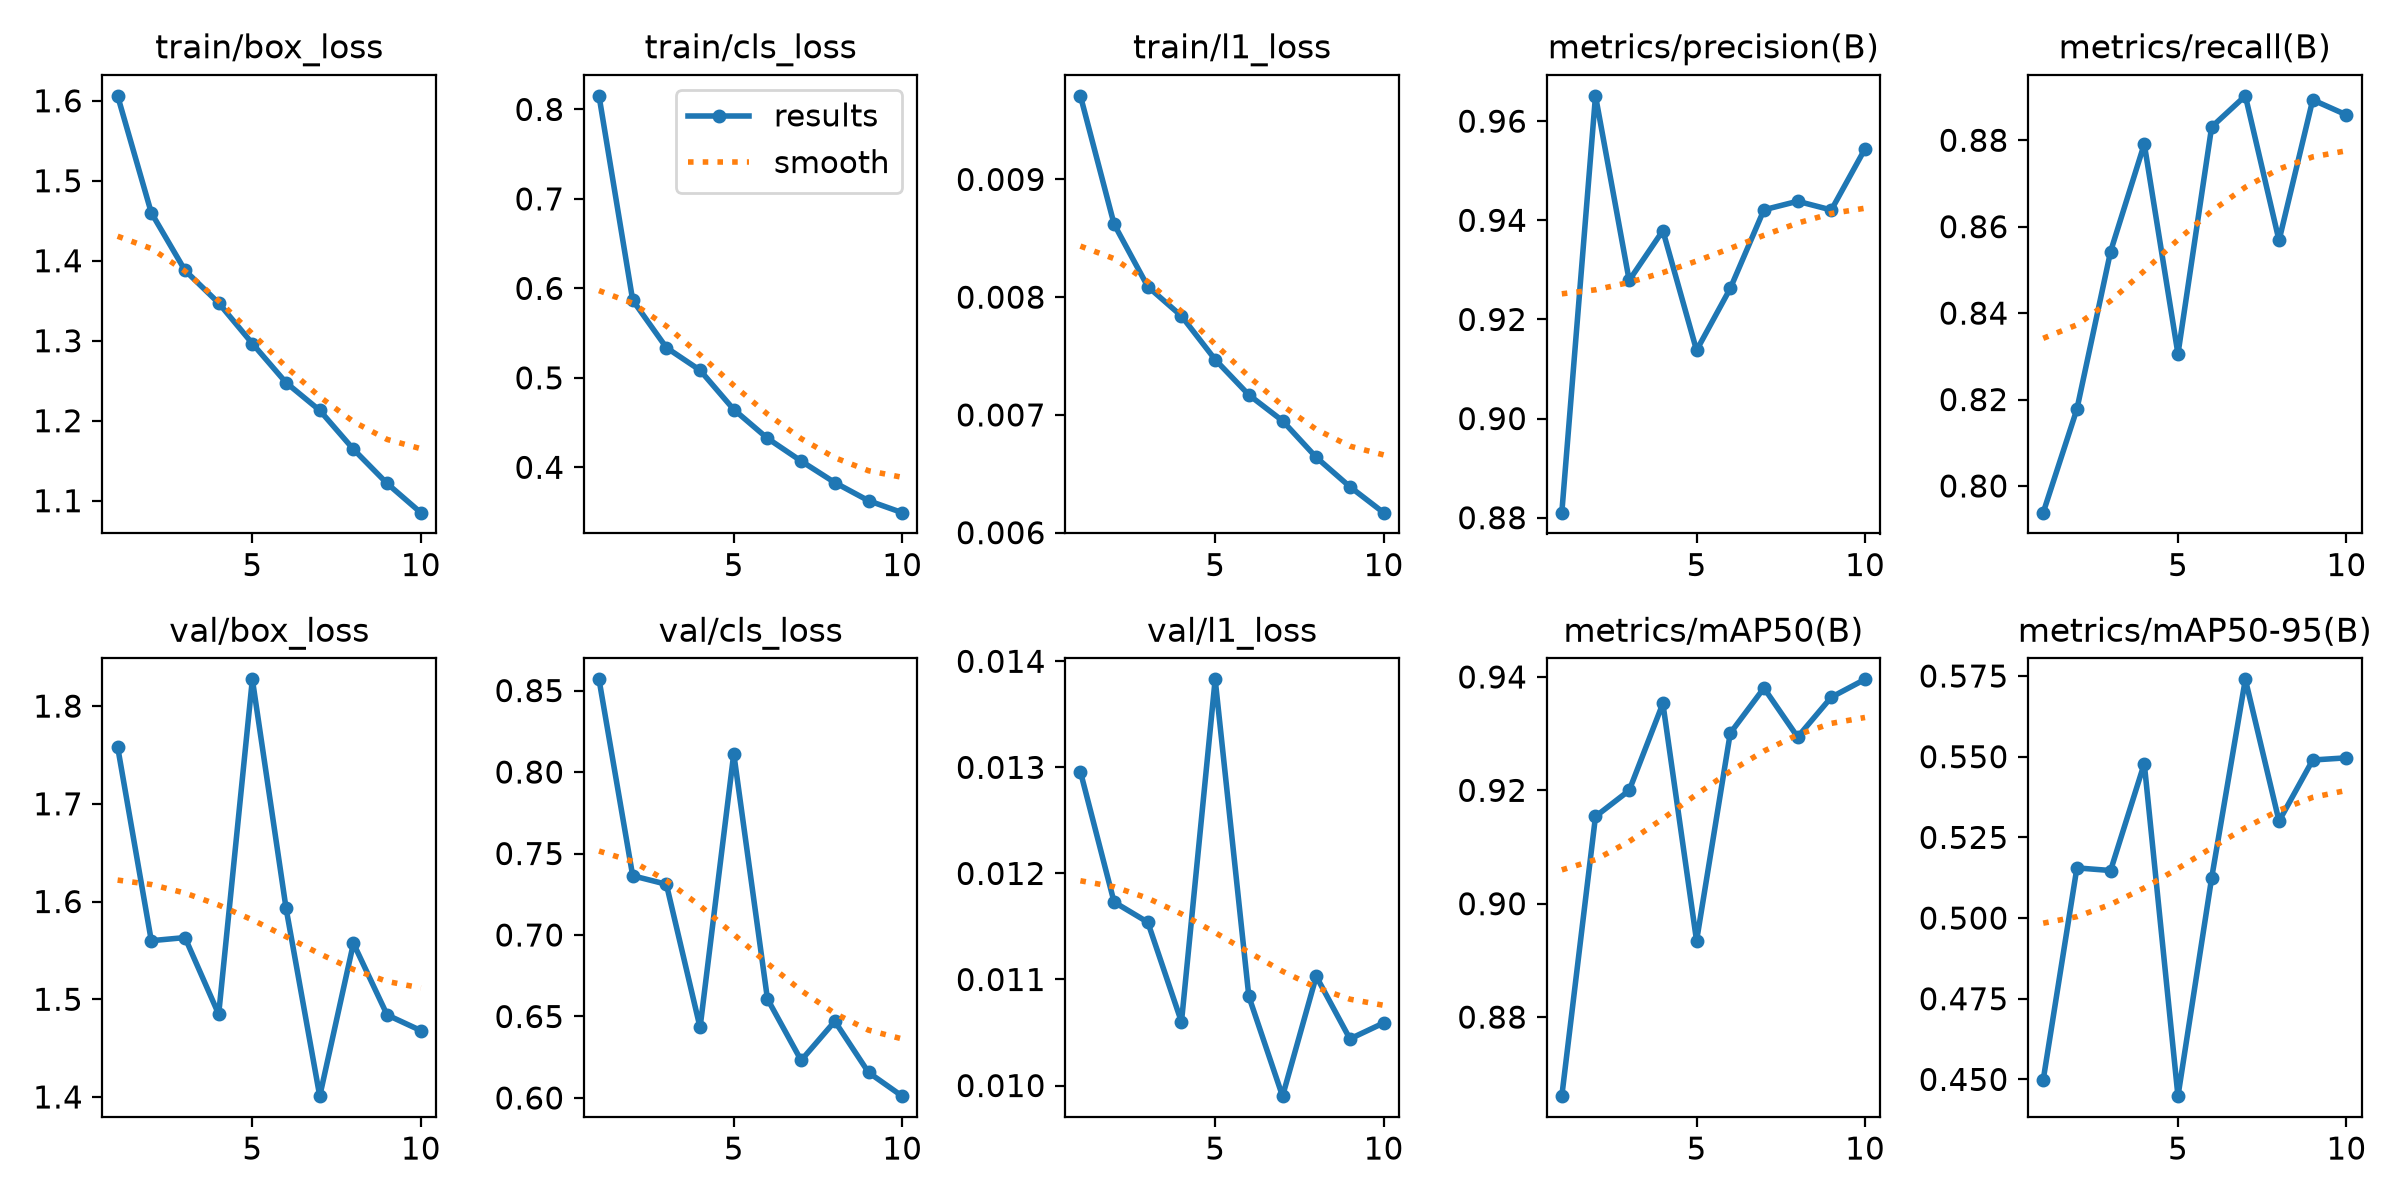

Values plotted in this chart, from the file beside it:
epoch, time, train/box_loss, train/cls_loss, train/l1_loss, metrics/precision(B), metrics/recall(B), metrics/mAP50(B), metrics/mAP50-95(B), val/box_loss, val/cls_loss, val/l1_loss, lr/pg0, lr/pg1, lr/pg2
1, 71.44, 1.606, 0.8152, 0.00971, 0.881, 0.7938, 0.866, 0.4498, 1.758, 0.8569, 0.01296, 0.0006646, 0.0006646, 0.06743
2, 130.2, 1.46, 0.5868, 0.00862, 0.9651, 0.8178, 0.9154, 0.5155, 1.56, 0.7363, 0.01173, 0.0012, 0.0012, 0.03463
3, 191.1, 1.388, 0.5338, 0.00809, 0.9279, 0.8542, 0.92, 0.5147, 1.563, 0.7311, 0.01154, 0.001602, 0.001602, 0.001704
4, 252.3, 1.347, 0.5085, 0.00784, 0.9379, 0.8791, 0.9353, 0.5479, 1.485, 0.6433, 0.0106, 0.001406, 0.001406, 0.001406
5, 313.1, 1.297, 0.4646, 0.00747, 0.9138, 0.8305, 0.8935, 0.4448, 1.827, 0.8113, 0.01383, 0.001208, 0.001208, 0.001208
6, 374, 1.248, 0.4325, 0.00717, 0.9263, 0.8831, 0.9301, 0.5124, 1.593, 0.6608, 0.01084, 0.00101, 0.00101, 0.00101
7, 432.9, 1.213, 0.407, 0.00695, 0.9421, 0.8903, 0.9381, 0.574, 1.401, 0.6231, 0.0099, 0.000812, 0.000812, 0.000812
8, 491.3, 1.164, 0.3829, 0.00664, 0.9438, 0.8568, 0.9294, 0.53, 1.557, 0.6471, 0.01103, 0.000614, 0.000614, 0.000614
9, 550.6, 1.122, 0.3627, 0.00639, 0.9421, 0.8893, 0.9364, 0.549, 1.484, 0.6157, 0.01044, 0.000416, 0.000416, 0.000416
10, 610.7, 1.085, 0.3493, 0.00617, 0.9544, 0.8859, 0.9396, 0.5496, 1.468, 0.6011, 0.01059, 0.000218, 0.000218, 0.000218
